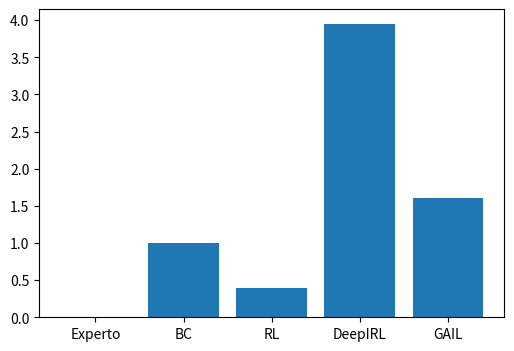

Generate this figure with matplotlib:
import numpy as np
import matplotlib.pyplot as plt

colors = ["tab:blue", "tab:green", "tab:red", "tab:orange", "tab:purple"]

######## Exp 1 road ################
algos = ["Experto", "BC", "RL", "DeepIRL", "GAIL"]
disp = [465.27, 224.81, 363.19, 449.42, 461.16]
path = [663.25, 316.29, 488.77, 567.16, 606.12]
speed = [25.17, 23.92, 28.64, 30.28, 30.34]
off = [0., 1., 0.4, 3.95, 1.6]
coll = [0., 1., 0.4, 0., 0.]


# ######### Exp 1 street ################
# algos = ["Expert", "BC", "RL", "DeepIRL", "GAIL"]
# disp = [188.09, 183.50, 186.50, 180.54, 190.00]
# path = [305.25,  294.85, 278.35, 255.5, 279.41]
# speed = [19.68, 19.06, 23.80, 21.31, 25.37]
# off = [0., 0., 0.25, 0.6, 3.4]
# coll = [0., 0., 0.25, 0., 0.15]


# ######### Exp 2 road ################
# colors = ["tab:blue", "tab:green", "tab:orange", "tab:purple"]
# algos = ["Experto", "BC", "DeepIRL", "GAIL"]
# disp = [113.12, 104.69, 197.49, 9.93]
# path = [176.16,  151.41, 294.72, 15.4]
# speed = [14.91, 15.8, 18.83, 2.9]
# off = [0., 0., 3.2, 0.2]
# coll = [0., 0., 0.2, 0.2]


X = off
Y = coll
scale = np.power(path, 4)/1000000000
etiquetas = algos


fig, ax = plt.subplots(figsize=(6,4))
# plt.xlabel("mean off lane")
# plt.ylabel("mean collisions")
# plt.title("Scatter Plot with annotations",fontsize=15)
# ax.set_xlim([np.min(X) - 0.2, np.max(X) + (np.max(X)*0.20)])
# ax.set_ylim([np.min(Y) - 0.1, np.max(Y) + (np.max(Y)*0.15)])
# plt.xticks(np.arange(np.min(X), np.max(X)  + (np.max(X)*0.20), 0.5))

ax.bar(etiquetas, off, color="tab:blue")
# scatter = ax.scatter(X, Y, s=scale, color=colors)
# for i, label in enumerate(etiquetas):
#
#     ax.annotate(label, (X[i], Y[i]), xytext=(2, 5), textcoords='offset points')
    # plt.annotate(label, (X[i], Y[i]))

# produce a legend with the unique colors from the scatter
# legend1 = ax.legend(*scatter.legend_elements(),
#                     loc="lower left", title="Classes")
# ax.add_artist(legend1)

# produce a legend with a cross section of sizes from the scatter
# handles, labels = scatter.legend_elements(prop="sizes", alpha=0.6)

# lab = []
# for l in labels:
#     l = l.split("{")
#     l = float(l[-1][:-2])
#     l = (l - 2) * 10
#     l = l + (rmin * 10000)
#     l = l/10000
#     l = '{:.3f}'.format(l)
#     lab.append('$\\mathdefault{' + l + '}$')
# labels = lab
# legend2 = ax.legend(handles, labels, loc="upper right", title="path (meters)")

plt.show()
